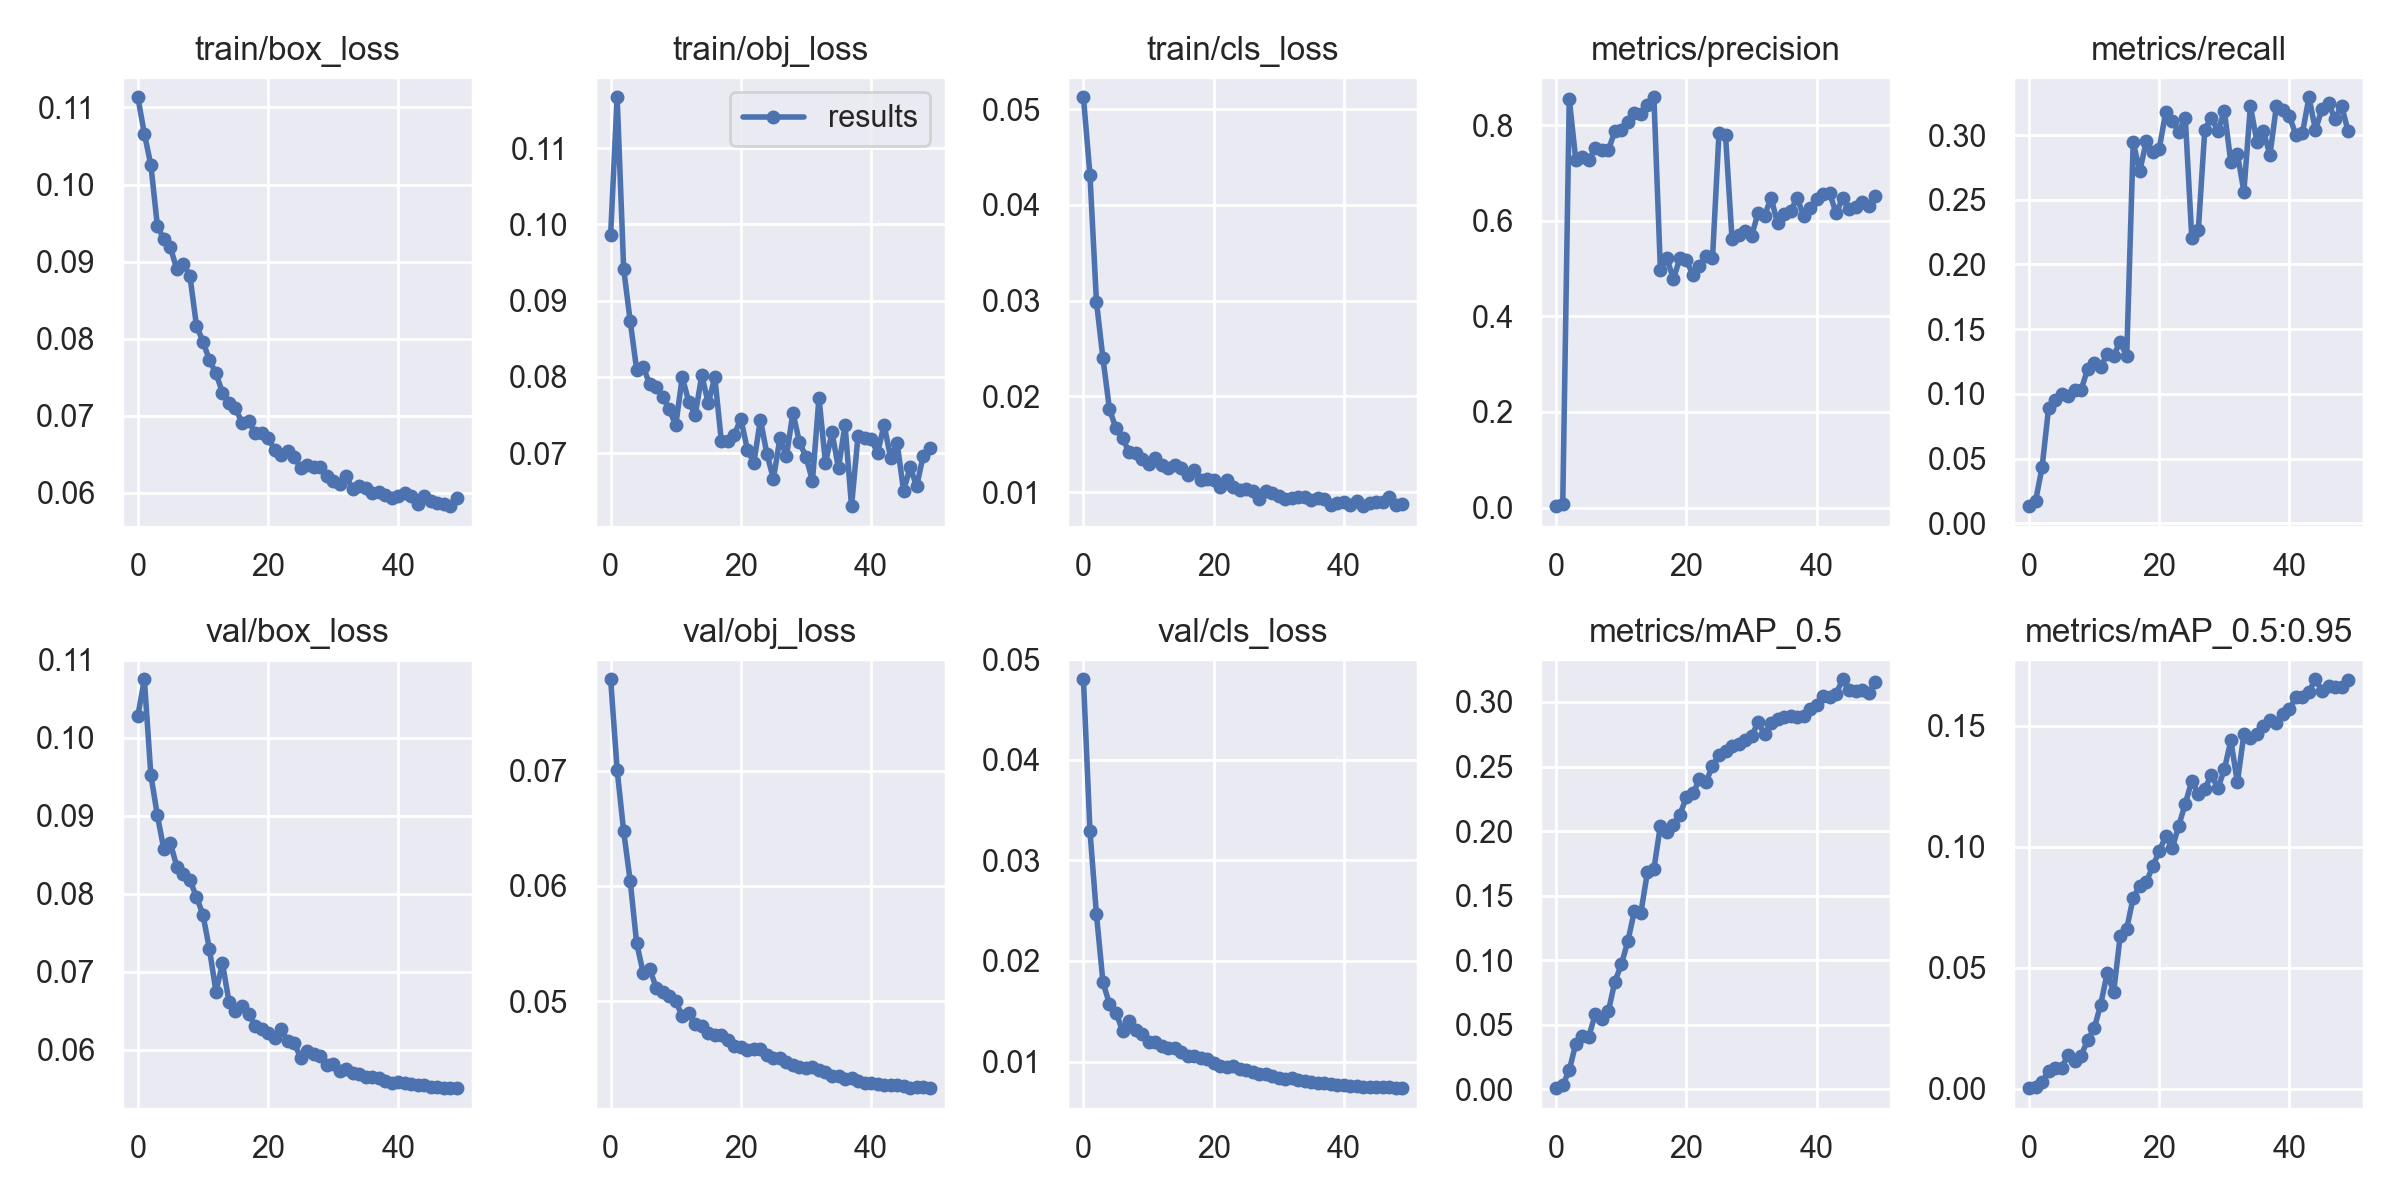

Source data for this figure (header and first rows):
epoch, train/box_loss, train/obj_loss, train/cls_loss, metrics/precision, metrics/recall, metrics/mAP_0.5, metrics/mAP_0.5:0.95, val/box_loss, val/obj_loss, val/cls_loss, x/lr0, x/lr1, x/lr2
0, 0.1113, 0.09864, 0.05125, 0.003029, 0.01325, 0.0008336, 0.0001953, 0.1028, 0.07791, 0.04801, 0.00124, 0.00124, 0.08884
1, 0.1066, 0.1167, 0.04316, 0.007764, 0.01718, 0.003237, 0.0005879, 0.1075, 0.07005, 0.03293, 0.002488, 0.002488, 0.07759
2, 0.1025, 0.09419, 0.02987, 0.8548, 0.04314, 0.0146, 0.002861, 0.09523, 0.06474, 0.02462, 0.003727, 0.003727, 0.06633
3, 0.09465, 0.08732, 0.02397, 0.7272, 0.08889, 0.03534, 0.007162, 0.09006, 0.06045, 0.01789, 0.00495, 0.00495, 0.05505
4, 0.09289, 0.08092, 0.01865, 0.7331, 0.09501, 0.04136, 0.008378, 0.08569, 0.05501, 0.01572, 0.006152, 0.006152, 0.04375
5, 0.09183, 0.08128, 0.01665, 0.7261, 0.09971, 0.0408, 0.008629, 0.08646, 0.05247, 0.01487, 0.007325, 0.007325, 0.03243
6, 0.08898, 0.07906, 0.01568, 0.7525, 0.098, 0.05818, 0.01381, 0.08346, 0.05281, 0.01307, 0.008464, 0.008464, 0.02106
7, 0.08972, 0.0787, 0.01416, 0.7487, 0.1032, 0.05468, 0.01153, 0.08259, 0.05117, 0.01402, 0.009562, 0.009562, 0.009662
8, 0.08814, 0.07732, 0.01407, 0.7474, 0.1031, 0.06024, 0.01365, 0.08171, 0.05077, 0.01312, 0.009443, 0.009443, 0.009443
9, 0.08171, 0.07575, 0.01346, 0.787, 0.1193, 0.08326, 0.02, 0.07962, 0.05043, 0.01277, 0.009443, 0.009443, 0.009443
10, 0.07963, 0.07365, 0.01295, 0.79, 0.1235, 0.09667, 0.02485, 0.07731, 0.05002, 0.01196, 0.0093, 0.0093, 0.0093
11, 0.07722, 0.07996, 0.01355, 0.8068, 0.1208, 0.1146, 0.03465, 0.07287, 0.0487, 0.01198, 0.009141, 0.009141, 0.009141
12, 0.07552, 0.07673, 0.01284, 0.8257, 0.1308, 0.1379, 0.0477, 0.06746, 0.049, 0.01159, 0.008967, 0.008967, 0.008967
13, 0.07301, 0.07503, 0.01254, 0.8238, 0.1297, 0.1368, 0.0399, 0.07106, 0.04802, 0.01134, 0.00878, 0.00878, 0.00878
14, 0.07168, 0.08019, 0.01282, 0.8422, 0.1404, 0.168, 0.06306, 0.06615, 0.04789, 0.01132, 0.00858, 0.00858, 0.00858
15, 0.071, 0.07652, 0.01251, 0.8582, 0.1289, 0.1707, 0.066, 0.065, 0.04725, 0.01094, 0.008368, 0.008368, 0.008368
16, 0.06911, 0.07997, 0.01174, 0.4965, 0.2946, 0.2042, 0.07894, 0.06556, 0.04708, 0.01053, 0.008145, 0.008145, 0.008145
17, 0.06938, 0.07158, 0.01231, 0.5211, 0.2719, 0.1993, 0.08374, 0.06462, 0.04708, 0.01055, 0.007911, 0.007911, 0.007911
18, 0.06783, 0.07158, 0.01125, 0.4782, 0.2951, 0.2051, 0.08517, 0.06309, 0.04664, 0.01036, 0.007668, 0.007668, 0.007668
19, 0.06772, 0.07242, 0.01132, 0.5213, 0.2872, 0.2127, 0.09193, 0.06262, 0.04614, 0.0102, 0.007416, 0.007416, 0.007416
20, 0.06717, 0.07449, 0.01131, 0.5174, 0.2893, 0.2263, 0.09804, 0.06213, 0.04602, 0.009887, 0.007157, 0.007157, 0.007157
21, 0.06561, 0.07046, 0.01058, 0.4861, 0.318, 0.2291, 0.1044, 0.06144, 0.04575, 0.009591, 0.006891, 0.006891, 0.006891
22, 0.06492, 0.0687, 0.01124, 0.5064, 0.3107, 0.2401, 0.09937, 0.0627, 0.04584, 0.009487, 0.006619, 0.006619, 0.006619
23, 0.06549, 0.0744, 0.01053, 0.5263, 0.3028, 0.2379, 0.1087, 0.0611, 0.04587, 0.00958, 0.006343, 0.006343, 0.006343
24, 0.06471, 0.0699, 0.01025, 0.5211, 0.3134, 0.2505, 0.1177, 0.0609, 0.04537, 0.009271, 0.006064, 0.006064, 0.006064
25, 0.06322, 0.06661, 0.01035, 0.7836, 0.2202, 0.2589, 0.127, 0.05897, 0.04508, 0.00916, 0.005783, 0.005783, 0.005783
26, 0.06358, 0.07192, 0.01012, 0.7791, 0.2264, 0.2623, 0.1219, 0.05989, 0.04505, 0.008948, 0.0055, 0.0055, 0.0055
27, 0.06338, 0.06959, 0.009277, 0.5617, 0.3043, 0.2661, 0.1238, 0.05945, 0.04469, 0.008757, 0.005217, 0.005217, 0.005217
28, 0.06335, 0.07529, 0.01009, 0.5694, 0.3134, 0.2672, 0.1297, 0.05916, 0.04451, 0.008712, 0.004936, 0.004936, 0.004936
29, 0.06223, 0.07141, 0.009859, 0.578, 0.3033, 0.2704, 0.124, 0.05803, 0.04426, 0.008604, 0.004657, 0.004657, 0.004657
30, 0.06152, 0.06953, 0.009563, 0.5677, 0.3185, 0.2736, 0.1319, 0.05813, 0.04418, 0.008386, 0.004381, 0.004381, 0.004381
31, 0.0612, 0.06635, 0.009281, 0.6165, 0.2789, 0.2842, 0.1438, 0.05725, 0.04433, 0.008288, 0.004109, 0.004109, 0.004109
32, 0.06218, 0.07726, 0.009421, 0.6109, 0.2857, 0.2751, 0.1265, 0.05755, 0.04401, 0.008339, 0.003843, 0.003843, 0.003843
33, 0.06046, 0.06867, 0.009451, 0.6475, 0.2563, 0.284, 0.1464, 0.05701, 0.04385, 0.008164, 0.003584, 0.003584, 0.003584
34, 0.06086, 0.0727, 0.009496, 0.5944, 0.3223, 0.2867, 0.1449, 0.0569, 0.04351, 0.008023, 0.003332, 0.003332, 0.003332
35, 0.06062, 0.06803, 0.009128, 0.6134, 0.2949, 0.288, 0.1464, 0.05655, 0.04356, 0.007947, 0.003089, 0.003089, 0.003089
36, 0.05995, 0.07371, 0.009399, 0.6206, 0.303, 0.289, 0.15, 0.05645, 0.0433, 0.007887, 0.002855, 0.002855, 0.002855
37, 0.06017, 0.06303, 0.009303, 0.6475, 0.2845, 0.2885, 0.1521, 0.05637, 0.04331, 0.007892, 0.002632, 0.002632, 0.002632
38, 0.05974, 0.07228, 0.008606, 0.6105, 0.3227, 0.2893, 0.1511, 0.05599, 0.0431, 0.007767, 0.00242, 0.00242, 0.00242
39, 0.05931, 0.07194, 0.008876, 0.626, 0.319, 0.2944, 0.1548, 0.05574, 0.0429, 0.007679, 0.00222, 0.00222, 0.00222
40, 0.05961, 0.0719, 0.008951, 0.6456, 0.3144, 0.2974, 0.1569, 0.05588, 0.04295, 0.007659, 0.002033, 0.002033, 0.002033
41, 0.05998, 0.06997, 0.008602, 0.656, 0.3, 0.305, 0.1616, 0.05575, 0.04287, 0.007586, 0.001859, 0.001859, 0.001859
42, 0.05961, 0.07373, 0.009109, 0.6578, 0.3018, 0.3043, 0.1619, 0.05564, 0.04276, 0.007548, 0.0017, 0.0017, 0.0017
43, 0.05858, 0.06938, 0.008531, 0.6152, 0.3292, 0.3065, 0.164, 0.05544, 0.0427, 0.007497, 0.001557, 0.001557, 0.001557
44, 0.05963, 0.07137, 0.008875, 0.6481, 0.3037, 0.3176, 0.1691, 0.05543, 0.04271, 0.007479, 0.001428, 0.001428, 0.001428
45, 0.05894, 0.06502, 0.008939, 0.6239, 0.3205, 0.309, 0.1643, 0.05526, 0.04262, 0.007459, 0.001316, 0.001316, 0.001316
46, 0.05872, 0.06813, 0.008982, 0.6288, 0.3249, 0.3084, 0.1664, 0.05517, 0.04246, 0.007424, 0.00122, 0.00122, 0.00122
47, 0.05854, 0.06566, 0.009469, 0.6386, 0.3123, 0.3095, 0.1658, 0.05511, 0.04254, 0.007432, 0.001141, 0.001141, 0.001141
48, 0.05828, 0.06959, 0.008611, 0.6311, 0.3228, 0.3073, 0.1658, 0.05506, 0.04256, 0.00735, 0.00108, 0.00108, 0.00108
49, 0.05932, 0.07063, 0.008732, 0.6519, 0.3031, 0.3157, 0.169, 0.05514, 0.04252, 0.00736, 0.001035, 0.001035, 0.001035
